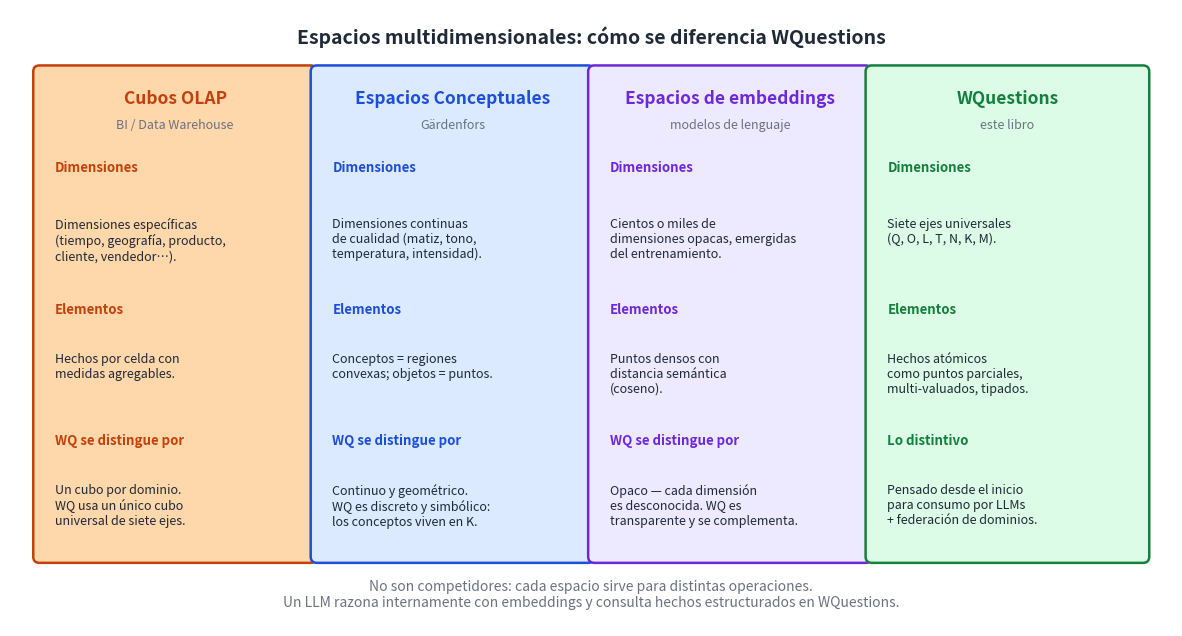

Write Python code to recreate this figure. (Note: this script raises an exception after producing the figure.)
"""Diagrama: comparación de WQuestions con otros espacios multidimensionales
(OLAP, Espacios Conceptuales, Embeddings).

Salida: ../png/16_comparacion_espacios.png
"""

import os
import matplotlib.pyplot as plt
from matplotlib.patches import FancyBboxPatch

INK = "#1f2937"

# 4 espacios a comparar
spaces = [
    {"name": "Cubos OLAP",
     "subtitle": "BI / Data Warehouse",
     "fill": "#fed7aa", "edge": "#c2410c",
     "dims": "Dimensiones específicas\n(tiempo, geografía, producto,\ncliente, vendedor…).",
     "elem": "Hechos por celda con\nmedidas agregables.",
     "vs_wq": "Un cubo por dominio.\nWQ usa un único cubo\nuniversal de siete ejes."},
    {"name": "Espacios Conceptuales",
     "subtitle": "Gärdenfors",
     "fill": "#dbeafe", "edge": "#1d4ed8",
     "dims": "Dimensiones continuas\nde cualidad (matiz, tono,\ntemperatura, intensidad).",
     "elem": "Conceptos = regiones\nconvexas; objetos = puntos.",
     "vs_wq": "Continuo y geométrico.\nWQ es discreto y simbólico:\nlos conceptos viven en K."},
    {"name": "Espacios de embeddings",
     "subtitle": "modelos de lenguaje",
     "fill": "#ede9fe", "edge": "#6d28d9",
     "dims": "Cientos o miles de\ndimensiones opacas, emergidas\ndel entrenamiento.",
     "elem": "Puntos densos con\ndistancia semántica\n(coseno).",
     "vs_wq": "Opaco — cada dimensión\nes desconocida. WQ es\ntransparente y se complementa."},
    {"name": "WQuestions",
     "subtitle": "este libro",
     "fill": "#dcfce7", "edge": "#15803d",
     "dims": "Siete ejes universales\n(Q, O, L, T, N, K, M).",
     "elem": "Hechos atómicos\ncomo puntos parciales,\nmulti-valuados, tipados.",
     "vs_wq": "Pensado desde el inicio\npara consumo por LLMs\n+ federación de dominios."},
]

fig, ax = plt.subplots(figsize=(15, 8), dpi=200)
ax.set_xlim(0, 15)
ax.set_ylim(0, 8)
ax.axis("off")
fig.patch.set_facecolor("#ffffff")

# Título
ax.text(7.5, 7.65, "Espacios multidimensionales: cómo se diferencia WQuestions",
        ha="center", va="center", fontsize=14, fontweight="bold", color=INK)

# 4 columnas
col_w = 3.5
gap = 0.08
total_w = 4 * col_w + 3 * gap
start_x = (15 - total_w) / 2

for i, s in enumerate(spaces):
    x = start_x + i * (col_w + gap)
    box = FancyBboxPatch((x, 0.9), col_w, 6.3, boxstyle="round,pad=0.08",
                         facecolor=s["fill"], edgecolor=s["edge"], linewidth=1.8)
    ax.add_patch(box)
    # Título
    ax.text(x + col_w/2, 6.85, s["name"], ha="center", va="center",
            fontsize=12.5, fontweight="bold", color=s["edge"])
    ax.text(x + col_w/2, 6.50, s["subtitle"], ha="center", va="center",
            fontsize=9, style="italic", color="#6b7280")

    # Sección: dimensiones
    ax.text(x + 0.2, 5.95, "Dimensiones",
            ha="left", va="center", fontsize=9.5, fontweight="bold", color=s["edge"])
    ax.text(x + 0.2, 5.30, s["dims"],
            ha="left", va="top", fontsize=9, color=INK)

    # Sección: elementos
    ax.text(x + 0.2, 4.10, "Elementos",
            ha="left", va="center", fontsize=9.5, fontweight="bold", color=s["edge"])
    ax.text(x + 0.2, 3.55, s["elem"],
            ha="left", va="top", fontsize=9, color=INK)

    # Sección: diferencia con WQ (excepto en la columna WQ)
    label = "WQ se distingue por" if i < 3 else "Lo distintivo"
    ax.text(x + 0.2, 2.40, label,
            ha="left", va="center", fontsize=9.5, fontweight="bold", color=s["edge"])
    ax.text(x + 0.2, 1.85, s["vs_wq"],
            ha="left", va="top", fontsize=9, color=INK)

# Pie
ax.text(7.5, 0.4,
        "No son competidores: cada espacio sirve para distintas operaciones.\nUn LLM razona internamente con embeddings y consulta hechos estructurados en WQuestions.",
        ha="center", va="center", fontsize=10, style="italic", color="#6b7280")

out = os.path.join(os.path.dirname(__file__), "..", "png",
                   "16_comparacion_espacios.png")
plt.savefig(out, dpi=200, bbox_inches="tight", facecolor="#ffffff")
plt.close(fig)
print(f"  ✓ {out}")
